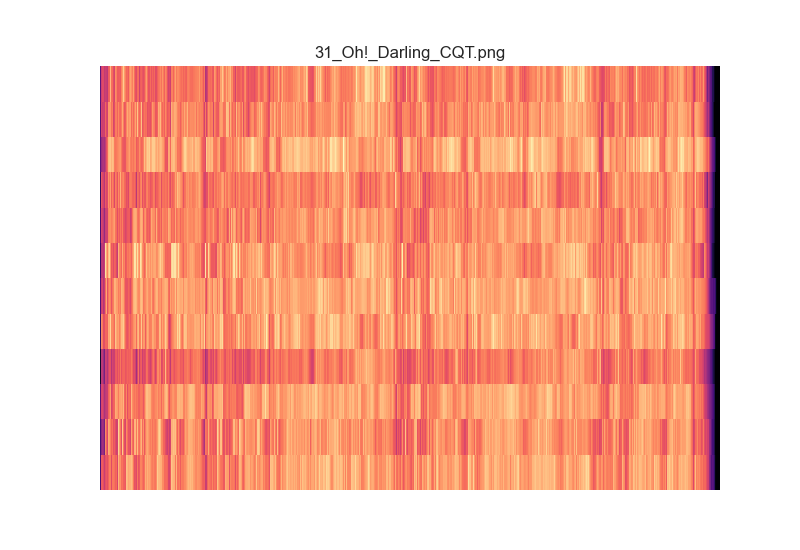

The table this chart was drawn from, first rows:
0.000000000000000000e+00, 0.000000000000000000e+00, 0.000000000000000000e+00, 0.000000000000000000e+00, 0.000000000000000000e+00, 0.000000000000000000e+00, 2.791013312448933003e-04, 2.721367313668299759e-01, 7.591353294739302537e-01, 4.862645476978096681e+00, 4.880459193663607920e+00, 6.768751476074530871e+00, 4.100048016875385670e+00, 8.917505542157281084e+00, 1.176530996763068160e+01, 1.995417433438637644e+01, 2.065757361761369282e+01, 1.982263589810265358e+01, 1.845151751378642047e+01, 1.356193342893251241e+01, 1.233992811269447465e+01, 1.237243124061198252e+01, 8.808921361133618788e+00, 8.702130871575452176e+00
0.000000000000000000e+00, 0.000000000000000000e+00, 0.000000000000000000e+00, 0.000000000000000000e+00, 0.000000000000000000e+00, 0.000000000000000000e+00, 1.803214682270427470e-04, 2.374581036528846112e-01, 3.760399306282025678e-01, 1.217002969837993165e+00, 1.484601651660012234e+00, 1.851356893759661171e+00, 1.277652522705555072e+00, 1.436364761081124097e+00, 1.157057797075647265e+00, 1.545899629252248220e+00, 1.497538894719349312e+00, 1.650792433825521321e+00, 1.622116285495617038e+00, 1.608591640187201799e+00, 1.905597119893931435e+00, 1.900389549418744384e+00, 1.864674655187296803e+00, 1.835122577266149690e+00
0.000000000000000000e+00, 0.000000000000000000e+00, 0.000000000000000000e+00, 0.000000000000000000e+00, 0.000000000000000000e+00, 0.000000000000000000e+00, 3.827755965457406689e-04, 3.499719451863453346e-01, 1.963596878735172746e+00, 2.774524826634494623e+00, 2.709931881179631130e+00, 3.118021394173011274e+00, 6.803944112680890832e+00, 6.947183615974697801e+00, 6.436100981825807033e+00, 7.871150670914436986e+00, 7.357146789325973657e+00, 7.487970464869549758e+00, 8.173111860950211138e+00, 6.469965678383411856e+00, 5.983555541149629065e+00, 7.032830651152576884e+00, 6.383563757371509162e+00, 6.958313055831702343e+00
0.000000000000000000e+00, 0.000000000000000000e+00, 0.000000000000000000e+00, 0.000000000000000000e+00, 0.000000000000000000e+00, 0.000000000000000000e+00, 2.999062694716759419e-04, 6.394118079277515132e-02, 2.392586213767576020e-01, 1.317602490758438050e+00, 1.838487027358019832e+00, 1.946832622191723594e+00, 1.851456828931209664e+00, 4.337327287551836719e+00, 3.516346543062746299e+00, 4.419457519159418979e+00, 4.670288866962027718e+00, 4.019053738313761670e+00, 3.607389814461120281e+00, 3.660885242446085819e+00, 3.416593247201747729e+00, 3.555324434502185937e+00, 3.044840887631962811e+00, 2.484261788313128605e+00
0.000000000000000000e+00, 0.000000000000000000e+00, 0.000000000000000000e+00, 0.000000000000000000e+00, 0.000000000000000000e+00, 0.000000000000000000e+00, 4.447091389986918431e-04, 1.616055450867916188e-01, 1.197906880541036001e+00, 3.700208898027859128e+00, 1.851366493522751711e+01, 2.391954903355986062e+01, 1.848113568612247803e+01, 2.060365674161952754e+01, 2.944976972211720678e+01, 3.280398053016618576e+01, 2.910011007039929609e+01, 2.663649484001719614e+01, 3.254862024938618958e+01, 2.768159601952089588e+01, 2.306303501801228251e+01, 2.218722101136933489e+01, 2.158220523818677350e+01, 1.770914450903565651e+01
0.000000000000000000e+00, 0.000000000000000000e+00, 0.000000000000000000e+00, 0.000000000000000000e+00, 0.000000000000000000e+00, 0.000000000000000000e+00, 4.491728392062810339e-04, 2.837978332316994368e-01, 2.100462088312288422e+00, 1.739540206545083789e+00, 1.916814546084318893e+00, 2.732914744072327817e+00, 4.767285392813796818e+00, 5.092075144919282259e+00, 5.304608407817134719e+00, 5.906575240064706023e+00, 5.253589291220945867e+00, 5.617803844330254925e+00, 7.015151950063351016e+00, 6.102529822159175055e+00, 6.051394853376784511e+00, 6.490524659877340952e+00, 7.253765283311913947e+00, 6.383526614407760924e+00
0.000000000000000000e+00, 0.000000000000000000e+00, 0.000000000000000000e+00, 0.000000000000000000e+00, 0.000000000000000000e+00, 0.000000000000000000e+00, 2.452553660049313819e-04, 1.575245043266187972e-01, 4.883202246136153502e-01, 7.119266985645065215e-01, 7.753367970984484936e-01, 2.332146844606446390e+00, 3.439560683382496986e+00, 4.157905693598189956e+00, 3.334633472979630753e+00, 4.697906435274092019e+00, 5.650275651657880260e+00, 4.280038339456189611e+00, 3.812014932883575291e+00, 3.385977746940928679e+00, 3.846146709412861853e+00, 3.832108530276736147e+00, 2.957076885602544003e+00, 2.664148492808693369e+00
0.000000000000000000e+00, 0.000000000000000000e+00, 0.000000000000000000e+00, 0.000000000000000000e+00, 0.000000000000000000e+00, 0.000000000000000000e+00, 2.904778515660642771e-04, 2.555389367825858793e-01, 7.876690927381964080e-01, 6.125213935399311804e-01, 6.604883405907133742e-01, 7.928051546338668043e-01, 1.610427039440880836e+00, 2.774826159386974744e+00, 6.748624233199203459e+00, 9.589200335542793496e+00, 8.723224899725517290e+00, 7.185346079079262260e+00, 5.337061316337408989e+00, 4.422163490599869462e+00, 4.872962469297080546e+00, 5.073261346211563882e+00, 4.832154532728157648e+00, 4.298526169181347001e+00
0.000000000000000000e+00, 0.000000000000000000e+00, 0.000000000000000000e+00, 0.000000000000000000e+00, 0.000000000000000000e+00, 0.000000000000000000e+00, 1.416283909423199459e-04, 1.612348211487347471e-01, 4.422503273950605385e-01, 7.758574671796151234e-01, 7.721770620351759984e-01, 1.140406337805262016e+00, 3.618160235672916336e+00, 1.203707538074324646e+01, 1.065037028635519256e+01, 8.640281792987050125e+00, 1.389899186802417930e+01, 8.004741245897132984e+00, 1.098773778334460438e+01, 9.699085779202819779e+00, 8.321108631008504730e+00, 7.305271139862067997e+00, 8.285985816419030314e+00, 5.546582185549818966e+00
0.000000000000000000e+00, 0.000000000000000000e+00, 0.000000000000000000e+00, 0.000000000000000000e+00, 0.000000000000000000e+00, 0.000000000000000000e+00, 2.500506175171548487e-04, 3.644894767965394800e-01, 4.094896341345372059e-01, 1.609941602797392290e+00, 8.099460286652506724e-01, 2.025885441532309095e+00, 1.524010109696763315e+00, 1.539687512487032395e+00, 1.622213912434887773e+00, 2.188646668596314626e+00, 1.948297495546421843e+00, 2.672148751084964857e+00, 2.562725694962054490e+00, 2.265625147253298444e+00, 2.405618907435914444e+00, 2.200621211762312956e+00, 2.055035532936841047e+00, 2.060953585397655274e+00
0.000000000000000000e+00, 0.000000000000000000e+00, 0.000000000000000000e+00, 0.000000000000000000e+00, 0.000000000000000000e+00, 0.000000000000000000e+00, 2.354871885222117477e-04, 3.334251739896229028e-01, 6.551774003644008637e-01, 4.422910675393093349e+00, 6.411101801856711191e+00, 9.411070915635903589e+00, 5.944342104246437053e+00, 6.526016869430535827e+00, 6.185404519320151451e+00, 7.453707271644232080e+00, 6.535010663098343109e+00, 7.529008823147258056e+00, 7.563233320167971563e+00, 6.664075981007135496e+00, 5.813418458646737896e+00, 4.736087692753820910e+00, 4.762927676707958469e+00, 4.924224708999422440e+00
0.000000000000000000e+00, 0.000000000000000000e+00, 0.000000000000000000e+00, 0.000000000000000000e+00, 0.000000000000000000e+00, 0.000000000000000000e+00, 1.529704564009383579e-04, 4.082783120766190210e-01, 2.036209197421797068e+00, 1.726569290016420899e+00, 2.766198066554125035e+00, 5.029727727692145933e+00, 9.118713268665146643e+00, 9.469694205640241336e+00, 5.144072109567460416e+00, 1.315104669403392101e+01, 1.271297646963539840e+01, 1.492660151284928460e+01, 1.404819190918654925e+01, 8.239326958566886461e+00, 6.856980255575630956e+00, 7.785910865957457183e+00, 6.630991139896279307e+00, 6.996112978402537763e+00
